Image classification data set "FGVCx_Fungi" (alirezaJvh/master-thesis on GitHub). Class labels (80): Agaricus arvensis, Agaricus impudicus, Agrocybe praecox, Amanita excelsa, Amanita muscaria, Armillaria ostoyae, Auricularia auricula-judae, Basidioradulum radula, Boletus edulis, Xerocomellus chrysenteron, Xerocomellus pruinatus, Clitopilus prunulus, Cortinarius alboviolaceus, Cortinarius anserinus, Cortinarius largus, Cortinarius elatior, Cortinarius malicorius, Cortinarius torvus, Crepidotus cesatii, Cylindrobasidium laeve, Cystoderma amianthinum, Dacrymyces stillatus, Daedalea quercina, Daedaleopsis confragosa, Datronia mollis, Entoloma clypeatum, Flammulina velutipes var velutipes, Fomitopsis pinicola, Ganoderma applanatum, Ganoderma pfeifferi, Gloeophyllum sepiarium, Hericium coralloides, Heterobasidion annosum, Gliophorus psittacinus, Hygrophorus pustulatus, Hypholoma fasciculare, Laccaria laccata, Laccaria proxima, Laetiporus sulphureus, Lycoperdon perlatum, Meripilus giganteus, Mycena galericulata, Mucidula mucida, Peniophora incarnata, Peniophora quercina, Phaeolus schweinitzii, Phlebia radiata, Pholiota squarrosa, Pleurotus ostreatus, Plicatura crispa, Oligoporus guttulatus, Psathyrella candolleana, Psathyrella spadiceogrisea, Pycnoporellus fulgens, Ramaria stricta, Schizophyllum commune, Steccherinum ochraceum, Stereum hirsutum, Stropharia cyanea, Suillus granulatus, Trametes versicolor, Tricholoma terreum, Tubaria furfuracea, Vuilleminia comedens, Hymenopellis radicata, Armillaria lutea, Xerocomus ferrugineus, Byssomerulius corium, Clavulina coralloides, Mycena tintinnabulum, Phellinus pomaceus, Radulomyces confluens, Coprinellus micaceus, Coprinopsis lagopus, Chlorophyllum olivieri, Hygrocybe conica, Suillellus luridus, Cerioporus squamosus, Sutorius luridiformis, Xylodon raduloides.

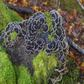
Label: Trametes versicolor

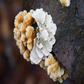
Label: Plicatura crispa

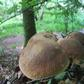
Label: Sutorius luridiformis

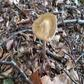
Label: Hymenopellis radicata

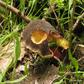
Label: Xerocomellus chrysenteron

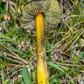
Label: Hygrocybe conica
